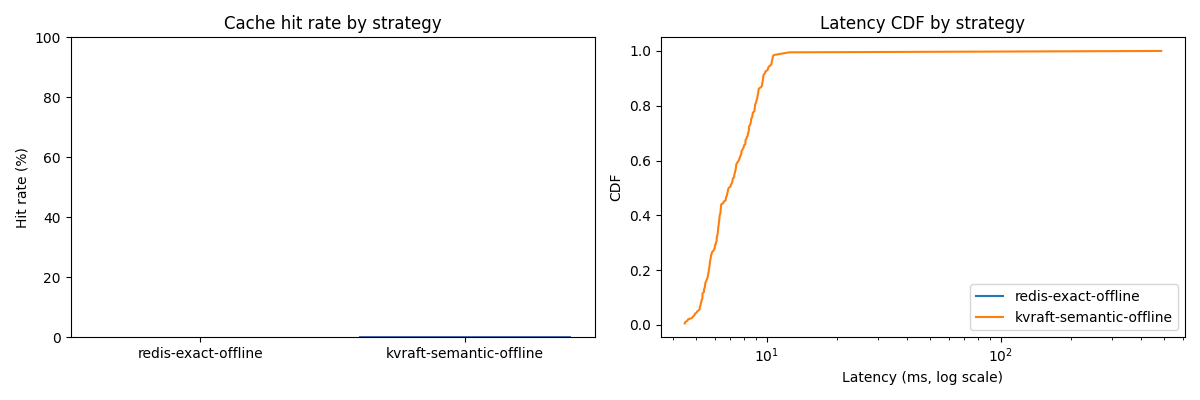

Values plotted in this chart, from the file beside it:
strategy, idx, prompt, cached, latency_ms, status
redis-exact-offline, 0, What is Cross-Site Scripting and how do …, False, 0.000, 200
redis-exact-offline, 1, Explain XSS and common defenses., False, 0.000, 200
redis-exact-offline, 2, How does stored XSS differ from reflecte…, False, 0.000, 200
redis-exact-offline, 3, Describe the dangers of DOM-based XSS in…, False, 0.000, 200
redis-exact-offline, 4, How do Content Security Policy headers m…, False, 0.000, 200
redis-exact-offline, 5, What is SQL injection and how do I defen…, False, 0.000, 200
redis-exact-offline, 6, Explain SQLi and how parameterized queri…, False, 0.000, 200
redis-exact-offline, 7, How does a blind SQL injection attack wo…, False, 0.000, 200
redis-exact-offline, 8, Describe SQL injection in plain terms fo…, False, 0.000, 200
redis-exact-offline, 9, Why is SQLi still common despite ORMs an…, False, 0.000, 200
redis-exact-offline, 10, What is OS command injection?, False, 0.000, 200
redis-exact-offline, 11, How do attackers exploit shell command i…, False, 0.000, 200
redis-exact-offline, 12, Give an example of a command injection v…, False, 0.000, 200
redis-exact-offline, 13, How does shell metacharacter escaping pr…, False, 0.000, 200
redis-exact-offline, 14, Why is os.system unsafe when called with…, False, 0.000, 200
redis-exact-offline, 15, What is path traversal (directory traver…, False, 0.000, 200
redis-exact-offline, 16, How does the ../../etc/passwd attack wor…, False, 0.000, 200
redis-exact-offline, 17, What are defenses against filesystem pat…, False, 0.000, 200
redis-exact-offline, 18, How should I canonicalize a user-supplie…, False, 0.000, 200
redis-exact-offline, 19, Why is blacklisting '..' insufficient to…, False, 0.000, 200
redis-exact-offline, 20, What is a CSRF attack?, False, 0.000, 200
redis-exact-offline, 21, How do synchronizer tokens prevent Cross…, False, 0.000, 200
redis-exact-offline, 22, Explain SameSite cookie attribute and CS…, False, 0.000, 200
redis-exact-offline, 23, Why does a double-submit cookie pattern …, False, 0.000, 200
redis-exact-offline, 24, How do single-page apps typically defend…, False, 0.000, 200
redis-exact-offline, 25, What risks come from unrestricted file u…, False, 0.000, 200
redis-exact-offline, 26, How should I validate uploaded files on …, False, 0.000, 200
redis-exact-offline, 27, Can an image upload lead to remote code …, False, 0.000, 200
redis-exact-offline, 28, How do polyglot files bypass upload filt…, False, 0.000, 200
redis-exact-offline, 29, Why should uploaded files be served from…, False, 0.000, 200
redis-exact-offline, 30, What is unsafe deserialization and why i…, False, 0.000, 200
redis-exact-offline, 31, Explain how Java deserialization gadget …, False, 0.000, 200
redis-exact-offline, 32, How do I safely deserialize untrusted da…, False, 0.000, 200
redis-exact-offline, 33, Why is pickle a security disaster for un…, False, 0.000, 200
redis-exact-offline, 34, How does ysoserial weaponize Java deseri…, False, 0.000, 200
redis-exact-offline, 35, What is XML External Entity (XXE) inject…, False, 0.000, 200
redis-exact-offline, 36, How does XXE exfiltrate local files?, False, 0.000, 200
redis-exact-offline, 37, How do I disable external entities in li…, False, 0.000, 200
redis-exact-offline, 38, What is the SSRF risk of an unchecked XX…, False, 0.000, 200
redis-exact-offline, 39, Why are XML signatures a recurring sourc…, False, 0.000, 200
redis-exact-offline, 40, What are incorrect file permission assig…, False, 0.000, 200
redis-exact-offline, 41, Why is a world-writable /etc/shadow a pr…, False, 0.000, 200
redis-exact-offline, 42, How do I audit directory permissions on …, False, 0.000, 200
redis-exact-offline, 43, What is the principle of least privilege…, False, 0.000, 200
redis-exact-offline, 44, How does setuid amplify the impact of mi…, False, 0.000, 200
redis-exact-offline, 45, What are the risks of hardcoded credenti…, False, 0.000, 200
redis-exact-offline, 46, How should an application load secrets a…, False, 0.000, 200
redis-exact-offline, 47, What tools scan for secrets committed to…, False, 0.000, 200
redis-exact-offline, 48, Why is rotating leaked credentials more …, False, 0.000, 200
redis-exact-offline, 49, How do secret managers like Vault or AWS…, False, 0.000, 200
redis-exact-offline, 50, What counts as improper authentication?, False, 0.000, 200
redis-exact-offline, 51, How do I design a secure login flow?, False, 0.000, 200
redis-exact-offline, 52, What is credential stuffing and how do I…, False, 0.000, 200
redis-exact-offline, 53, How does WebAuthn improve over password-…, False, 0.000, 200
redis-exact-offline, 54, Why is account enumeration through login…, False, 0.000, 200
redis-exact-offline, 55, What does 'missing authentication for cr…, False, 0.000, 200
redis-exact-offline, 56, How do attackers find unauthenticated ad…, False, 0.000, 200
redis-exact-offline, 57, How should a microservice enforce authen…, False, 0.000, 200
redis-exact-offline, 58, Why is network-only segmentation not eno…, False, 0.000, 200
redis-exact-offline, 59, How does mTLS help close 'missing auth' …, False, 0.000, 200
... 340 more rows
